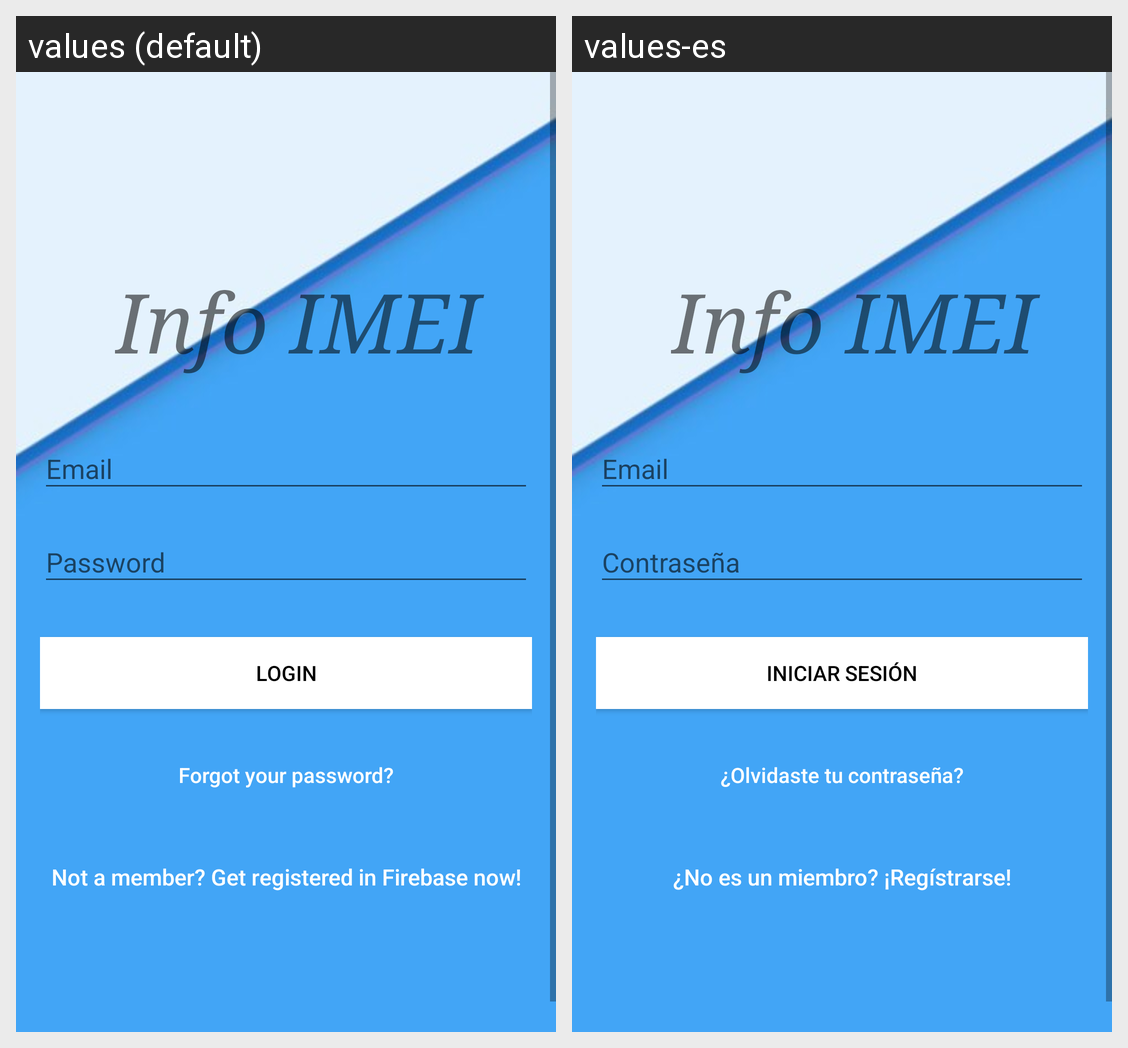

The Android screen above is rendered under two locales of the same app. Produce the string resources it draws, with the default and per-locale values.
Android screen res/layout/activity_login.xml rendered under 2 locales, left to right: values (default), values-es. Device: Nexus 5 (rendered at 1080×1920; each locale shown at half size, 540×960, under a caption strip naming it); theme AppTheme.NoActionBar.
Strings drawn on this screen, with the default value and each locale's value (text and hints the layout hard-codes, and strings that could not be matched under every locale, appear in the picture but are not listed):

btn_login
  values: LOGIN
  values-es: INICIAR SESIÓN

btn_forgot_password
  values: Forgot your password?
  values-es: ¿Olvidaste tu contraseña?

btn_link_to_register
  values: Not a member? Get registered in Firebase now!
  values-es: ¿No es un miembro? ¡Regístrarse!
